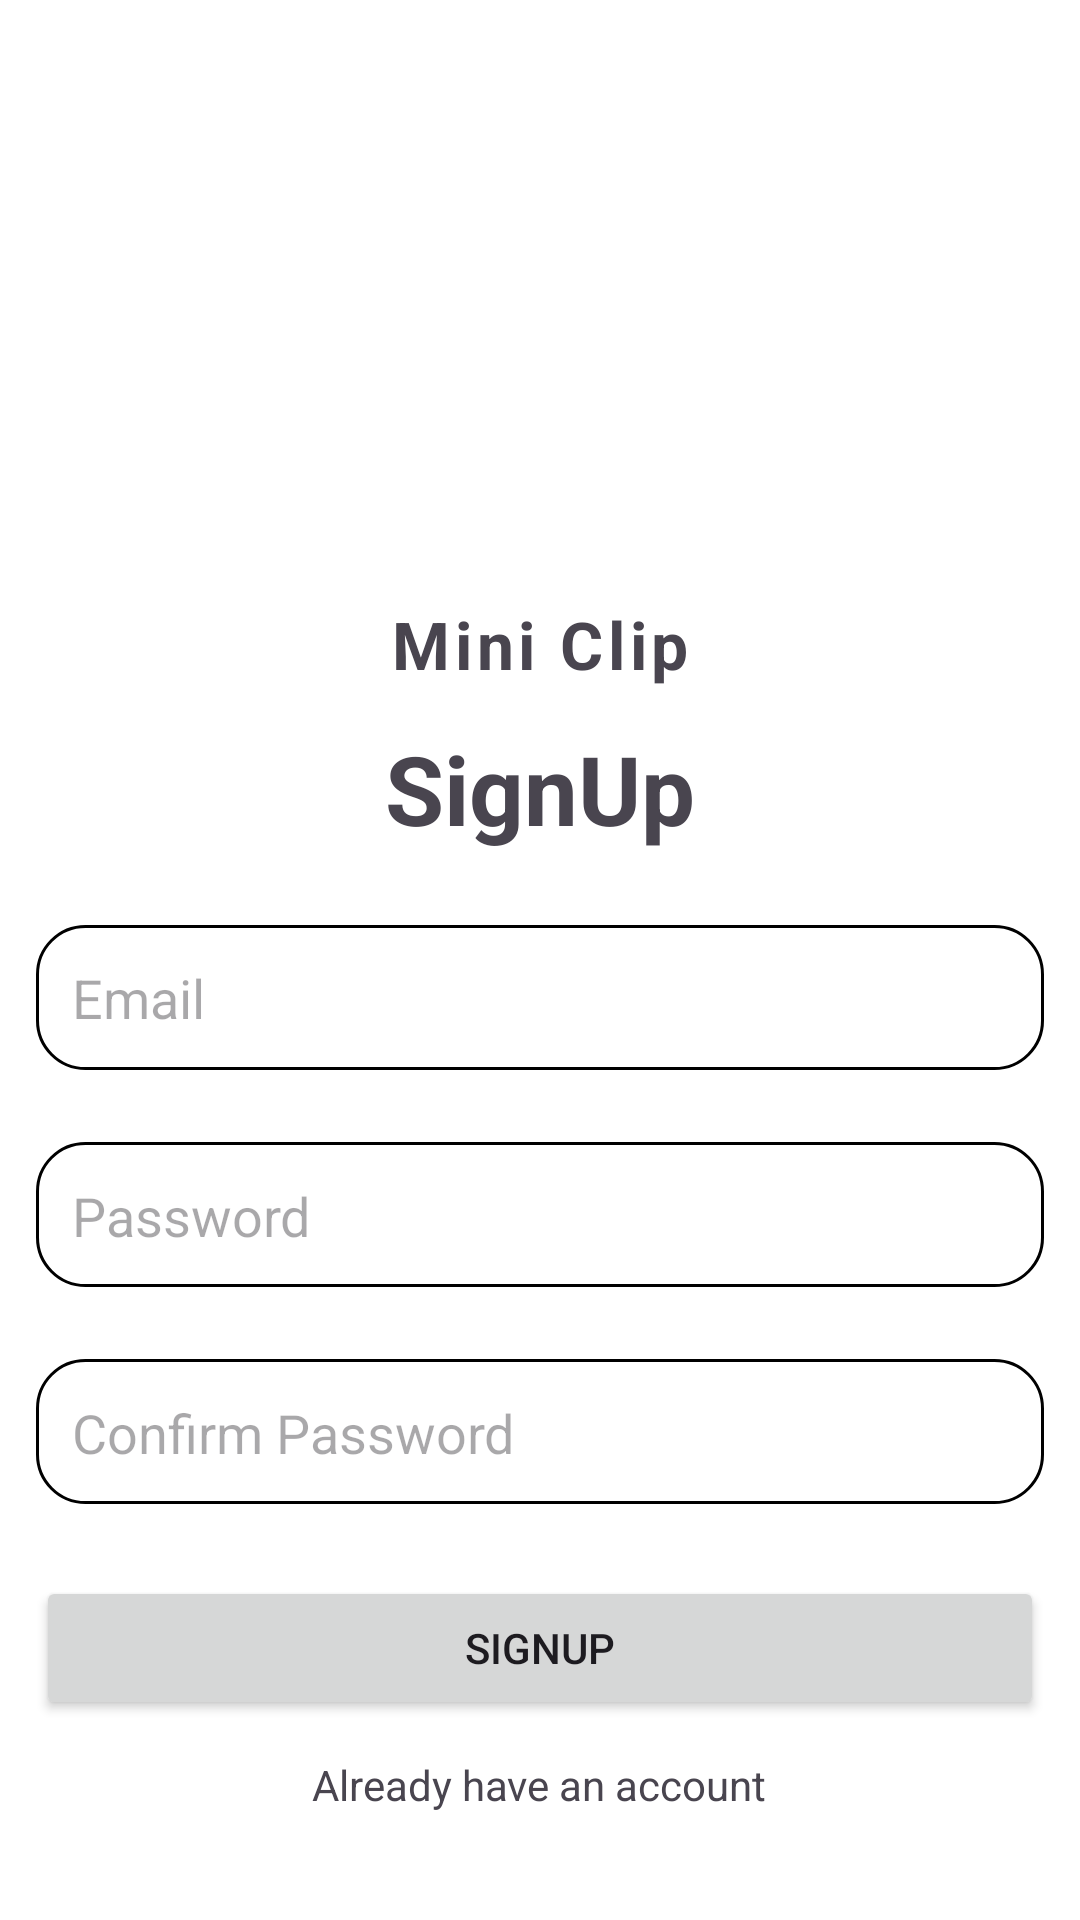

Layout XML and referenced resources for this Android screen:
<!-- AndroidManifest.xml: application theme Theme.MiniClip -->
<!-- res/layout/activity_sign_up.xml -->
<?xml version="1.0" encoding="utf-8"?>
<LinearLayout xmlns:android="http://schemas.android.com/apk/res/android"
    xmlns:app="http://schemas.android.com/apk/res-auto"
    xmlns:tools="http://schemas.android.com/tools"
    android:layout_width="match_parent"
    android:layout_height="match_parent"
    android:orientation="vertical"
    android:gravity="center_horizontal"
    android:layout_margin="16dp"
    android:background="@color/white"
    tools:context=".SignUpActivity">

    <ImageView
        android:id="@+id/imageView"
        android:layout_width="120dp"
        android:layout_height="120dp"
        android:layout_marginTop="80dp"
        app:srcCompat="@drawable/logo" />

    <TextView
        android:layout_width="match_parent"
        android:layout_height="wrap_content"
        android:text="@string/mini_clip"
        android:gravity="center"
        android:textSize="22sp"
        android:textStyle="bold"
        android:letterSpacing="0.07"/>

    <LinearLayout
        android:layout_width="match_parent"
        android:layout_height="wrap_content"
        android:orientation="vertical">

        <TextView
            android:layout_width="match_parent"
            android:layout_height="wrap_content"
            android:text="@string/signup"
            android:textSize="32sp"
            android:textStyle="bold"
            android:gravity="center"
            android:layout_margin="12dp"/>

        <EditText
            android:id="@+id/email_input"
            android:layout_width="match_parent"
            android:layout_height="wrap_content"
            android:hint="@string/email"
            android:inputType="textEmailAddress"
            android:padding="12dp"
            android:background="@drawable/rounded_corner"
            android:layout_margin="12dp"/>

        <EditText
            android:id="@+id/password_input"
            android:layout_width="match_parent"
            android:layout_height="wrap_content"
            android:hint="@string/password"
            android:inputType="textPassword"
            android:padding="12dp"
            android:background="@drawable/rounded_corner"
            android:layout_margin="12dp"/>

        <EditText
            android:id="@+id/confirm_password_input"
            android:layout_width="match_parent"
            android:layout_height="wrap_content"
            android:hint="@string/confirm_password"
            android:inputType="textPassword"
            android:padding="12dp"
            android:background="@drawable/rounded_corner"
            android:layout_margin="12dp"/>

        <Button
            android:id="@+id/submit_btn"
            android:layout_width="match_parent"
            android:layout_height="wrap_content"
            android:layout_margin="12dp"
            android:text="@string/signup"
            android:padding="12dp"/>

        <ProgressBar
            android:id="@+id/progress_bar"
            android:layout_width="match_parent"
            android:layout_height="60dp"
            android:layout_margin="12dp"
            android:visibility="gone"
            android:padding="12dp"/>

        <TextView
            android:id="@+id/go_to_login_btn"
            android:layout_width="wrap_content"
            android:layout_height="wrap_content"
            android:layout_gravity="center"
            android:text="@string/already_have_an_account"/>



    </LinearLayout>

</LinearLayout>
<!-- resources referenced by this layout -->
<resources>
  <color name="white">#FFFFFFFF</color>
  <!-- drawable rounded_corner (drawable) -->
  <?xml version="1.0" encoding="utf-8"?>
  <shape xmlns:android="http://schemas.android.com/apk/res/android"
      android:shape="rectangle">
  
      <corners android:radius="16dp"/>
      <stroke android:width="1dip"
          android:color="@color/black"/>
  
  </shape>
  <string name="already_have_an_account">Already have an account</string>
  <string name="confirm_password">Confirm Password\n</string>
  <string name="email">Email</string>
  <string name="mini_clip">Mini Clip</string>
  <string name="password">Password\n</string>
  <string name="signup">SignUp</string>
  <style name="Theme.MiniClip" parent="Base.Theme.MiniClip" />
  <color name="black">#FF000000</color>
  <style name="Base.Theme.MiniClip" parent="Theme.Material3.DayNight.NoActionBar">
          
         <item name="colorPrimary">@color/my_primary</item>
      </style>
  <color name="my_primary">#ff0000</color>
</resources>
